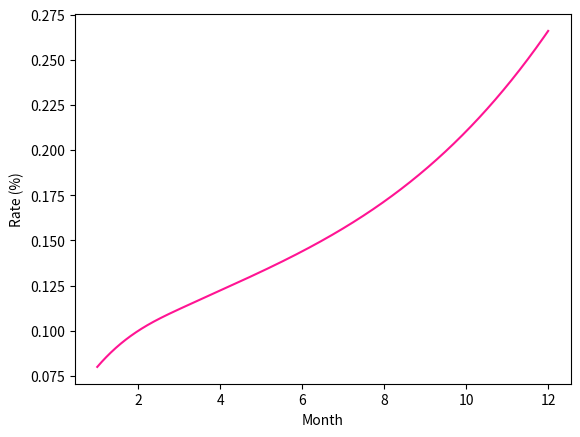

The script that saved this image:
#!/usr/bin/env python
"""interp_spline_interest.py: Demonstrate spline interpolation.
"""
from scipy.interpolate import splrep, splev
import numpy as np
import matplotlib.pyplot as plt

# pylint: disable=invalid-name

# Interest rates of Jan, Feb, Mar, Jun, Dec.
x = np.array([1, 2, 3, 6, 12])
y = np.array([0.080, 0.100, 0.112, 0.144, 0.266])

# Interpolate the rates.
tck = splrep(x, y)

# Print the spline curve.
np.set_printoptions(formatter={'float': '{:.3f}'.format})
print("knot vector:\n", tck[0])
print("control points:\n", tck[1])
print("degree:\n", tck[2])

# Evaluate interest rates for each month.
for i in range(1, 13):
    print(f"month[{i:02d}]: {float(splev(i, tck)):.3f}%")

# Plot the interest curve.
time = np.linspace(1, 12, 1000, endpoint=True)
rate = splev(time, tck)

plt.figure()
plt.plot(time, rate, color='deeppink')
plt.xlabel("Month")
plt.ylabel("Rate (%)")
plt.show()
